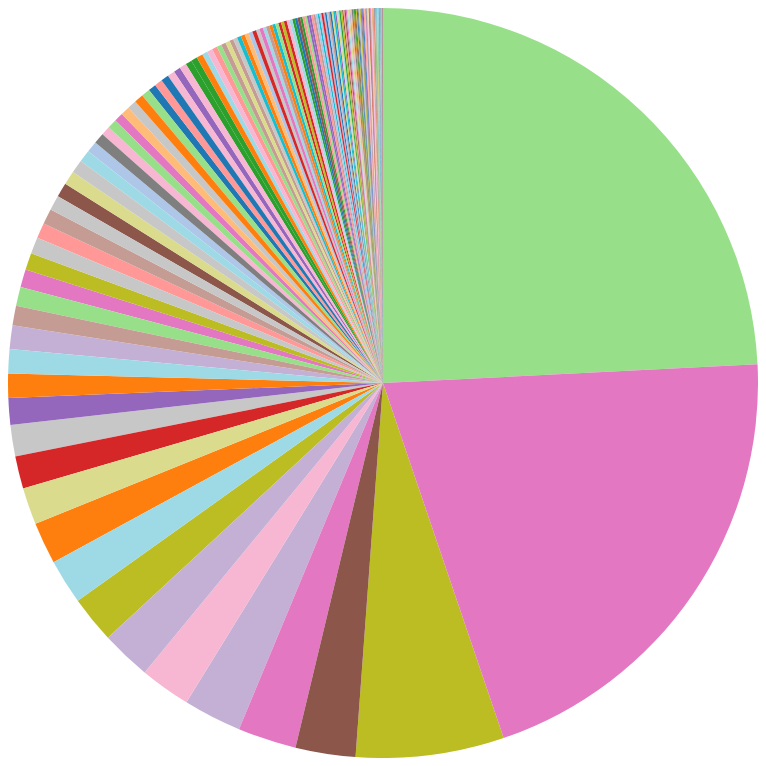
D3 v3 page, settled after 360 driven frames (6 s of simulated time); the page loaded 1 data file(s).



            // var dataset = [
            //  { label: 'Abulia', count: 10 },
            //  { label: 'Betelgeuse', count: 20 },
            //  { label: 'Cantaloupe', count: 30 },
            //  { label: 'Dijkstra', count: 40 }
            // ];

            var width = 750;
            var height = 750;
            var radius = Math.min(width, height) / 2;

            var color = d3.scale.category20();

            var svg = d3.select('#chart')
                .append('svg')
                    .attr('width', width)
                    .attr('height', height)
                    .append('g')
                        .attr('transform', 'translate(' + (width / 2) + ',' + (height / 2) + ')');

            var arc = d3.svg.arc()
                .outerRadius(radius);

            var pie = d3.layout.pie()
                .value(function(d) { return d.count; })
                //.sort(null);

            var tooltip = d3.select('#chart')
              .append('div')
              .attr('class', 'tooltip');

            tooltip.append('div')
              .attr('class', 'label');

            tooltip.append('div')
              .attr('class', 'count');

            tooltip.append('div')
              .attr('class', 'percent');

            d3.csv('data.csv', function(error, dataset) {
                dataset.forEach(function(d) {
                    d.count = +d.count;
                });

                var path = svg.selectAll('path')
                    .data(pie(dataset))
                    .enter()
                    .append('path')
                        .attr('d', arc)
                        .attr('fill', function(d, i) { return color(d.data.label); })
                        //.attr('stroke', 'grey')
                        //.attr('stroke-width', '1');

                path.on('mouseover', function(d) {
                    var total = d3.sum(dataset.map(function(d) {
                      return d.count;
                    }));
                    var percent = Math.round(1000 * d.data.count / total) / 10;
                    tooltip.select('.label').html(d.data.label);
                    tooltip.select('.count').html(d.data.count);
                    tooltip.select('.percent').html(percent + '%');
                    tooltip.style('display', 'block');
                });

                path.on('mouseout', function(d) {
                  tooltip.style('display', 'none');
                });

                path.on('mousemove', function(d) {
                  tooltip.style('top', (d3.event.pageY + 10) + 'px')
                    .style('left', (d3.event.pageX + 10) + 'px');
                });
            });

            // d3.select('#chart')
            //  .append('svg')
            //      .selectAll('rect')
            //      .data([10, 20, 15, 6, 5])
            //      .enter()
            //      .append('rect')
            //          .attr('x', 0)
            //          .attr('y', function(data, index) {return index * 30})
            //          .attr('height', 20)
            //          .attr('width', function(data, index) {return data * 10});

        

### data: data.csv
label, count
Canada, 33
Turkmenistan, 2
Cambodia, 2
Ethiopia, 3
The Gambia, 10
Aruba, 1
Argentina, 12
Bolivia, 2
Bahamas, The, 1
Bahrain, 7
Saudi Arabia, 60
Slovenia, 17
Guatemala, 75
Bosnia and Herzegovina, 39
Guinea, 2
Germany, 132
Virgin Islands, British, 12
Spain, 58
Liberia, 8
Netherlands, 23
Jamaica, 7
Oman, 7
Tanzania, 4
Cabo Verde, 2
Seychelles, 4
Finland, 9
New Zealand, 2
Yemen, 22
Jersey, 6
Pakistan, 245
Albania, 4
West Bank, 7
Congo, Republic of the, 3
United Arab Emirates, 213
Uruguay, 3
India, 15
Azerbaijan, 4
Region: Gaza, 1
Saint Vincent and the Grenadines, 2
Kenya, 14
Tajikistan, 4
Turkey, 47
Afghanistan, 176
Czech Republic, 2
Mauritania, 2
France, 20
Rwanda, 12
Somalia, 65
Peru, 112
Vanuatu, 3
Norway, 5
Benin, 14
Cuba, 38
Montenegro, 3
Saint Kitts and Nevis, 4
Region: Northern Mali, 1
China, 71
Armenia, 3
Dominican Republic, 1
Ukraine, 51
... 101 more rows